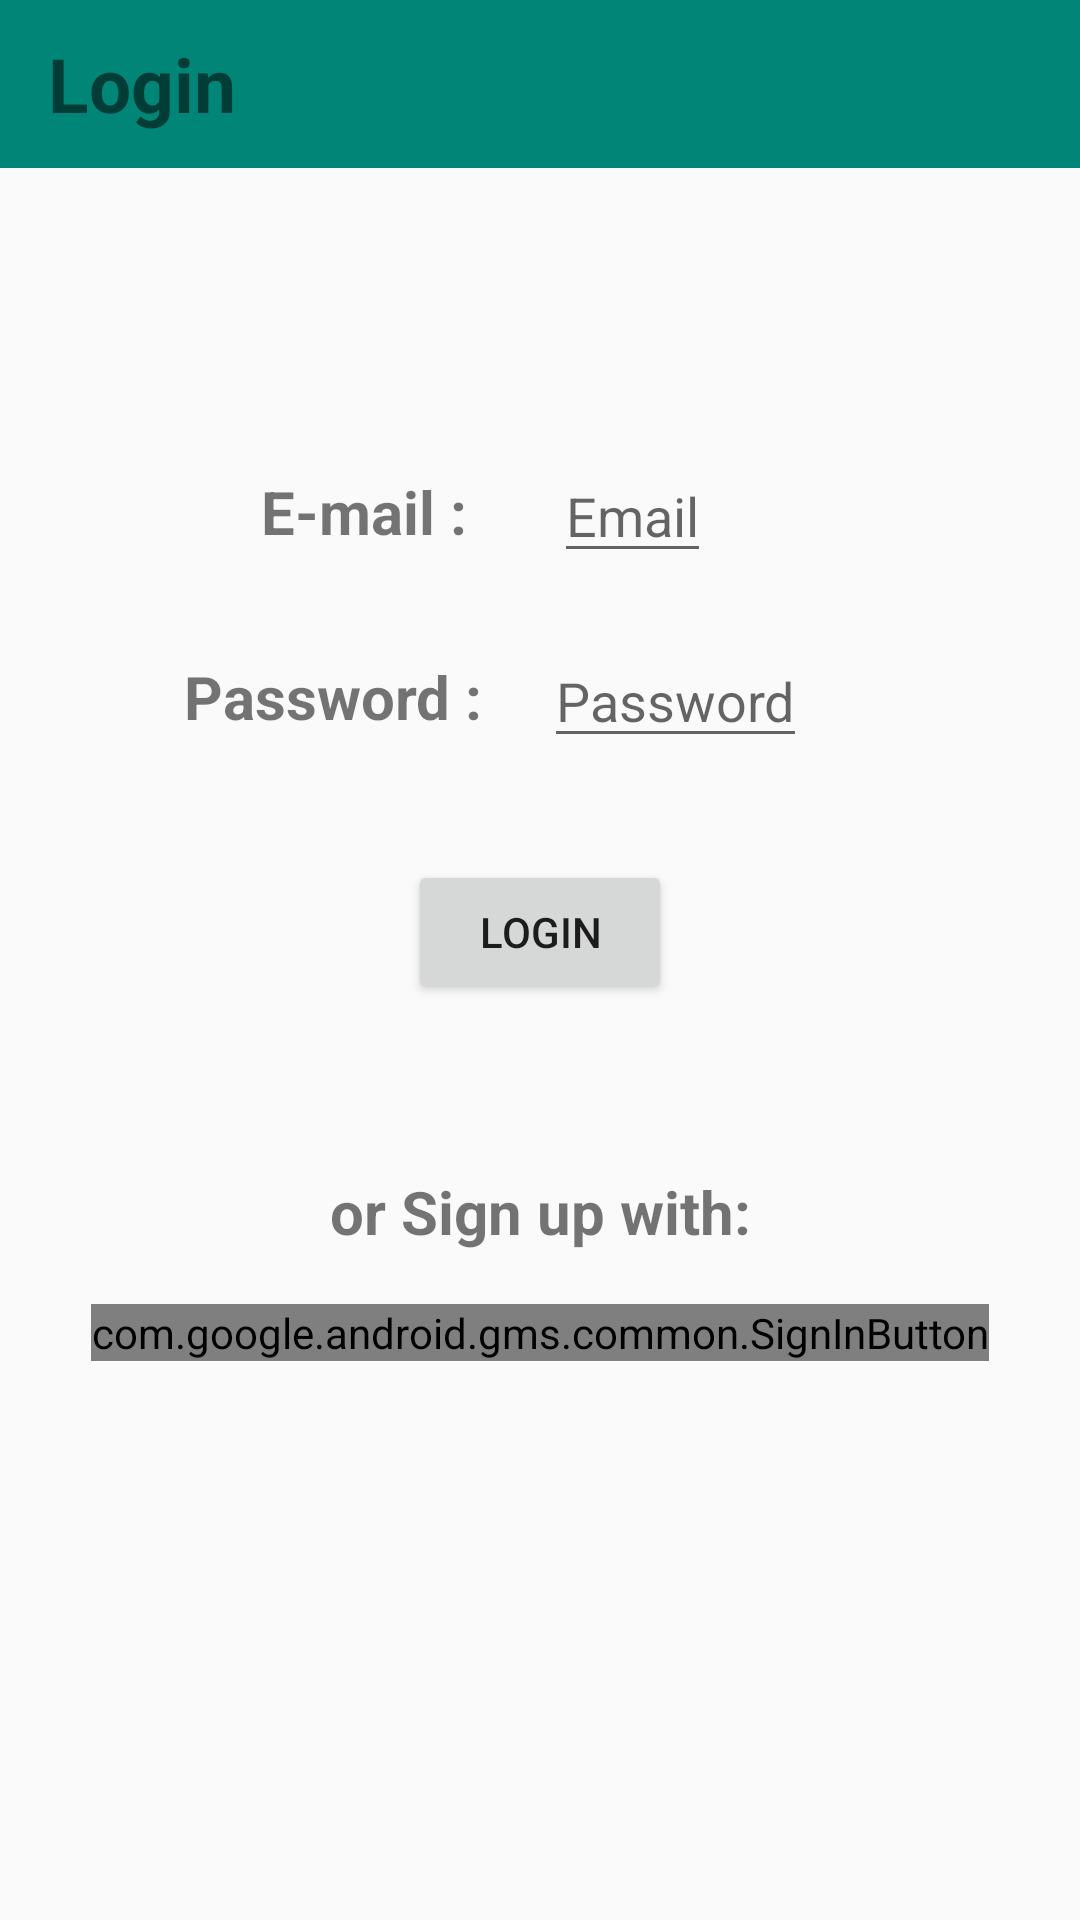

The Android layout XML behind this screen, and the referenced resources:
<!-- AndroidManifest.xml: application theme AppTheme -->
<!-- res/layout/activity_main.xml -->
<?xml version="1.0" encoding="utf-8"?>
<androidx.constraintlayout.widget.ConstraintLayout
    xmlns:android="http://schemas.android.com/apk/res/android"
    xmlns:app="http://schemas.android.com/apk/res-auto"
    xmlns:tools="http://schemas.android.com/tools"
    android:layout_width="match_parent"
    android:layout_height="match_parent"
    android:focusableInTouchMode="true"
    tools:context=".MainActivity">

    <androidx.appcompat.widget.Toolbar
        android:layout_width="match_parent"
        android:layout_height="?attr/actionBarSize"
        android:textSize="20dp"
        android:background="@color/colorPrimaryDark"
        app:layout_constraintBottom_toTopOf="@+id/email"
        app:layout_constraintEnd_toEndOf="parent"
        app:layout_constraintStart_toStartOf="parent"
        app:layout_constraintTop_toTopOf="parent"
        app:layout_constraintVertical_bias="0.0">

        <TextView
            android:layout_width="wrap_content"
            android:layout_height="wrap_content"
            android:textStyle="bold"
            android:textSize="25dp"
            android:text="Login"
            />
    </androidx.appcompat.widget.Toolbar>


    <TextView
        android:id="@+id/t2"
        android:layout_width="wrap_content"
        android:layout_height="wrap_content"
        android:text="E-mail :"
        android:textSize="20dp"
        android:textStyle="bold"
        app:layout_constraintBottom_toBottomOf="@+id/email"
        app:layout_constraintEnd_toStartOf="@+id/email"
        app:layout_constraintHorizontal_bias="0.75"
        app:layout_constraintStart_toStartOf="parent"
        app:layout_constraintTop_toTopOf="@+id/email" />

    <TextView
        android:id="@+id/t3"
        android:layout_width="wrap_content"
        android:layout_height="wrap_content"
        android:text="Password :"
        android:textSize="20dp"
        android:textStyle="bold"
        app:layout_constraintBottom_toBottomOf="@+id/password"
        app:layout_constraintEnd_toStartOf="@+id/password"
        app:layout_constraintHorizontal_bias="0.75"
        app:layout_constraintStart_toStartOf="parent"
        app:layout_constraintTop_toTopOf="@+id/password" />


    <EditText
        android:id="@+id/email"
        android:layout_width="wrap_content"
        android:layout_height="wrap_content"
        android:hint="Email"
        app:layout_constraintBottom_toBottomOf="parent"
        app:layout_constraintEnd_toEndOf="parent"
        app:layout_constraintHorizontal_bias="0.6"
        app:layout_constraintStart_toStartOf="parent"
        app:layout_constraintTop_toTopOf="parent"
        app:layout_constraintVertical_bias="0.25" />

    <EditText
        android:id="@+id/password"
        android:layout_width="wrap_content"
        android:layout_height="wrap_content"
        android:hint="Password"
        app:layout_constraintBottom_toBottomOf="parent"
        app:layout_constraintEnd_toEndOf="@+id/email"
        app:layout_constraintHorizontal_bias="0.1"
        app:layout_constraintStart_toStartOf="@+id/email"
        app:layout_constraintTop_toBottomOf="@+id/email"
        app:layout_constraintVertical_bias="0.050000012" />

    <Button
        android:id="@+id/button"
        android:layout_width="wrap_content"
        android:layout_height="wrap_content"
        android:text="Login"
        app:layout_constraintBottom_toBottomOf="parent"
        app:layout_constraintEnd_toEndOf="parent"
        app:layout_constraintStart_toStartOf="parent"
        app:layout_constraintTop_toBottomOf="@+id/password"
        app:layout_constraintVertical_bias="0.100000024" />

    <TextView
        android:id="@+id/textView"
        android:layout_width="wrap_content"
        android:layout_height="wrap_content"
        android:text="or Sign up with:"
        android:textStyle="bold"
        android:textSize="20dp"
        app:layout_constraintBottom_toBottomOf="parent"
        app:layout_constraintEnd_toEndOf="parent"
        app:layout_constraintStart_toStartOf="parent"
        app:layout_constraintTop_toBottomOf="@+id/button"
        app:layout_constraintVertical_bias="0.19999999" />

    <com.google.android.gms.common.SignInButton
        android:id="@+id/signin"
        android:layout_width="wrap_content"
        android:layout_height="wrap_content"
        app:layout_constraintBottom_toBottomOf="parent"
        app:layout_constraintEnd_toEndOf="parent"
        app:layout_constraintStart_toStartOf="parent"
        app:layout_constraintTop_toBottomOf="@+id/textView"
        app:layout_constraintVertical_bias="0.085" />


</androidx.constraintlayout.widget.ConstraintLayout>
<!-- resources referenced by this layout -->
<resources>
  <color name="colorPrimaryDark">#008577</color>
  <style name="AppTheme" parent="Theme.AppCompat.Light.NoActionBar">
          
          <item name="colorPrimary">@color/colorPrimary</item>
          <item name="colorPrimaryDark">@color/black</item>
          <item name="colorAccent">@color/colorAccent</item>
      </style>
  <color name="colorPrimary">#008577</color>
  <color name="black">#000000</color>
  <color name="colorAccent">#0cbf0c</color>
</resources>
